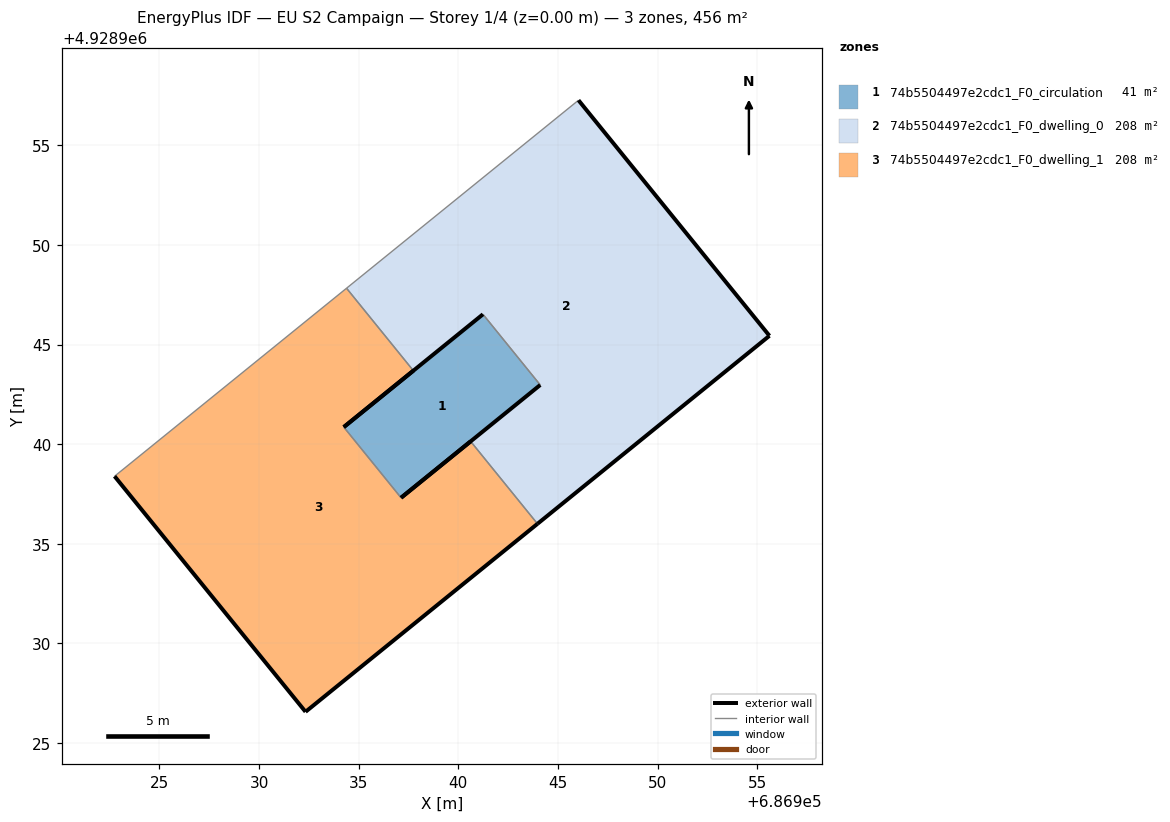
=== STOREY PLAN SPEC (per zone: floor XY polygon, exterior-wall plan segments, windows/doors) ===
zone 1: 74b5504497e2cdc1_F0_circulation  (41.1 m²)
  floor: (686944.11, 4928942.97) (686941.24, 4928946.52) (686934.25, 4928940.86) (686937.12, 4928937.31)
  exterior wall: (686944.11, 4928942.97) – (686937.12, 4928937.31)  [9.0 m]
  exterior wall: (686934.25, 4928940.86) – (686941.24, 4928946.52)  [9.0 m]
  interior walls: 2
zone 2: 74b5504497e2cdc1_F0_dwelling_0  (207.6 m²)
  floor: (686955.61, 4928945.44) (686946.03, 4928957.26) (686934.39, 4928947.83) (686937.74, 4928943.69) (686941.24, 4928946.52) (686944.11, 4928942.97) (686940.62, 4928940.14) (686943.97, 4928936.00)
  exterior wall: (686946.03, 4928957.26) – (686955.61, 4928945.44)  [15.2 m]
  exterior wall: (686955.61, 4928945.44) – (686943.97, 4928936.00)  [15.0 m]
  interior walls: 6
zone 3: 74b5504497e2cdc1_F0_dwelling_1  (207.6 m²)
  floor: (686943.97, 4928936.00) (686940.62, 4928940.14) (686937.12, 4928937.31) (686934.25, 4928940.86) (686937.74, 4928943.69) (686934.39, 4928947.83) (686922.75, 4928938.39) (686932.33, 4928926.57)
  exterior wall: (686937.74, 4928943.69) – (686934.25, 4928940.86)  [4.5 m]
  exterior wall: (686937.12, 4928937.31) – (686940.62, 4928940.14)  [4.5 m]
  exterior wall: (686943.97, 4928936.00) – (686932.33, 4928926.57)  [15.0 m]
  exterior wall: (686932.33, 4928926.57) – (686922.75, 4928938.39)  [15.2 m]
  interior walls: 4

=== DERIVED (storey summary) ===
Building: EU S2 Campaign
Storey: 1 of 4  (floor level z = 0.00 m)
Storey gross floor area: 456.2 m²
Zones on this storey: 3
  - 74b5504497e2cdc1_F0_circulation: floor 41.1 m²; exterior wall 18.0 m (54.0 m²); WWR 0.0%
  - 74b5504497e2cdc1_F0_dwelling_0: floor 207.6 m²; exterior wall 30.2 m (90.6 m²); WWR 0.0%
  - 74b5504497e2cdc1_F0_dwelling_1: floor 207.6 m²; exterior wall 39.2 m (117.6 m²); WWR 0.0%
Zone adjacency (shared interzone walls):
  - 74b5504497e2cdc1_F0_circulation ↔ 74b5504497e2cdc1_F0_dwelling_0
  - 74b5504497e2cdc1_F0_circulation ↔ 74b5504497e2cdc1_F0_dwelling_1
  - 74b5504497e2cdc1_F0_dwelling_0 ↔ 74b5504497e2cdc1_F0_dwelling_1